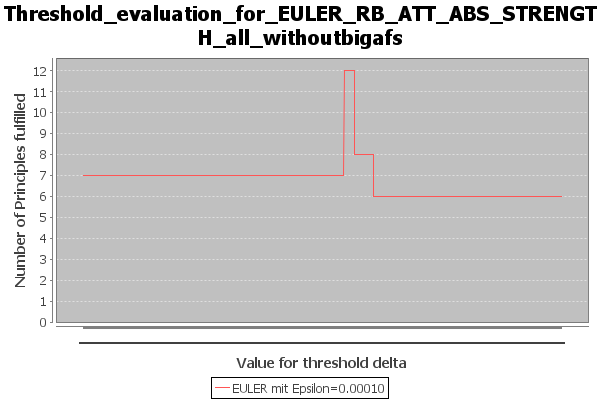

The file beside this chart, header and first rows:
Bezeichnung, Value for threshold delta, Number of Principles fulfilled, principles_fulfilled, principles_not_fulfilled
EULER mit Epsilon=0.00010, 0.0, 7, {Strong Admissibility / Admissibility / …, {Reinstatement / SCC Decomposability / D…
EULER mit Epsilon=0.00010, 0.001, 7, {Strong Admissibility / Admissibility / …, {Reinstatement / SCC Decomposability / D…
EULER mit Epsilon=0.00010, 0.002, 7, {Strong Admissibility / Admissibility / …, {Reinstatement / SCC Decomposability / D…
EULER mit Epsilon=0.00010, 0.003, 7, {Strong Admissibility / Admissibility / …, {Reinstatement / SCC Decomposability / D…
EULER mit Epsilon=0.00010, 0.004, 7, {Strong Admissibility / Admissibility / …, {Reinstatement / SCC Decomposability / D…
EULER mit Epsilon=0.00010, 0.005, 7, {Strong Admissibility / Admissibility / …, {Reinstatement / SCC Decomposability / D…
EULER mit Epsilon=0.00010, 0.006, 7, {Strong Admissibility / Admissibility / …, {Reinstatement / SCC Decomposability / D…
EULER mit Epsilon=0.00010, 0.007, 7, {Strong Admissibility / Admissibility / …, {Reinstatement / SCC Decomposability / D…
EULER mit Epsilon=0.00010, 0.008, 7, {Strong Admissibility / Admissibility / …, {Reinstatement / SCC Decomposability / D…
EULER mit Epsilon=0.00010, 0.009, 7, {Strong Admissibility / Admissibility / …, {Reinstatement / SCC Decomposability / D…
EULER mit Epsilon=0.00010, 0.010, 7, {Strong Admissibility / Admissibility / …, {Reinstatement / SCC Decomposability / D…
EULER mit Epsilon=0.00010, 0.011, 7, {Strong Admissibility / Admissibility / …, {Reinstatement / SCC Decomposability / D…
EULER mit Epsilon=0.00010, 0.012, 7, {Strong Admissibility / Admissibility / …, {Reinstatement / SCC Decomposability / D…
EULER mit Epsilon=0.00010, 0.013, 7, {Strong Admissibility / Admissibility / …, {Reinstatement / SCC Decomposability / D…
EULER mit Epsilon=0.00010, 0.014, 7, {Strong Admissibility / Admissibility / …, {Reinstatement / SCC Decomposability / D…
EULER mit Epsilon=0.00010, 0.015, 7, {Strong Admissibility / Admissibility / …, {Reinstatement / SCC Decomposability / D…
EULER mit Epsilon=0.00010, 0.016, 7, {Strong Admissibility / Admissibility / …, {Reinstatement / SCC Decomposability / D…
EULER mit Epsilon=0.00010, 0.017, 7, {Strong Admissibility / Admissibility / …, {Reinstatement / SCC Decomposability / D…
EULER mit Epsilon=0.00010, 0.018, 7, {Strong Admissibility / Admissibility / …, {Reinstatement / SCC Decomposability / D…
EULER mit Epsilon=0.00010, 0.019, 7, {Strong Admissibility / Admissibility / …, {Reinstatement / SCC Decomposability / D…
EULER mit Epsilon=0.00010, 0.020, 7, {Strong Admissibility / Admissibility / …, {Reinstatement / SCC Decomposability / D…
EULER mit Epsilon=0.00010, 0.021, 7, {Strong Admissibility / Admissibility / …, {Reinstatement / SCC Decomposability / D…
EULER mit Epsilon=0.00010, 0.022, 7, {Strong Admissibility / Admissibility / …, {Reinstatement / SCC Decomposability / D…
EULER mit Epsilon=0.00010, 0.023, 7, {Strong Admissibility / Admissibility / …, {Reinstatement / SCC Decomposability / D…
EULER mit Epsilon=0.00010, 0.024, 7, {Strong Admissibility / Admissibility / …, {Reinstatement / SCC Decomposability / D…
EULER mit Epsilon=0.00010, 0.025, 7, {Strong Admissibility / Admissibility / …, {Reinstatement / SCC Decomposability / D…
EULER mit Epsilon=0.00010, 0.026, 7, {Strong Admissibility / Admissibility / …, {Reinstatement / SCC Decomposability / D…
EULER mit Epsilon=0.00010, 0.027, 7, {Strong Admissibility / Admissibility / …, {Reinstatement / SCC Decomposability / D…
EULER mit Epsilon=0.00010, 0.028, 7, {Strong Admissibility / Admissibility / …, {Reinstatement / SCC Decomposability / D…
EULER mit Epsilon=0.00010, 0.029, 7, {Strong Admissibility / Admissibility / …, {Reinstatement / SCC Decomposability / D…
EULER mit Epsilon=0.00010, 0.030, 7, {Strong Admissibility / Admissibility / …, {Reinstatement / SCC Decomposability / D…
EULER mit Epsilon=0.00010, 0.031, 7, {Strong Admissibility / Admissibility / …, {Reinstatement / SCC Decomposability / D…
EULER mit Epsilon=0.00010, 0.032, 7, {Strong Admissibility / Admissibility / …, {Reinstatement / SCC Decomposability / D…
EULER mit Epsilon=0.00010, 0.033, 7, {Strong Admissibility / Admissibility / …, {Reinstatement / SCC Decomposability / D…
EULER mit Epsilon=0.00010, 0.034, 7, {Strong Admissibility / Admissibility / …, {Reinstatement / SCC Decomposability / D…
EULER mit Epsilon=0.00010, 0.035, 7, {Strong Admissibility / Admissibility / …, {Reinstatement / SCC Decomposability / D…
EULER mit Epsilon=0.00010, 0.036, 7, {Strong Admissibility / Admissibility / …, {Reinstatement / SCC Decomposability / D…
EULER mit Epsilon=0.00010, 0.037, 7, {Strong Admissibility / Admissibility / …, {Reinstatement / SCC Decomposability / D…
EULER mit Epsilon=0.00010, 0.038, 7, {Strong Admissibility / Admissibility / …, {Reinstatement / SCC Decomposability / D…
EULER mit Epsilon=0.00010, 0.039, 7, {Strong Admissibility / Admissibility / …, {Reinstatement / SCC Decomposability / D…
EULER mit Epsilon=0.00010, 0.040, 7, {Strong Admissibility / Admissibility / …, {Reinstatement / SCC Decomposability / D…
EULER mit Epsilon=0.00010, 0.041, 7, {Strong Admissibility / Admissibility / …, {Reinstatement / SCC Decomposability / D…
EULER mit Epsilon=0.00010, 0.042, 7, {Strong Admissibility / Admissibility / …, {Reinstatement / SCC Decomposability / D…
EULER mit Epsilon=0.00010, 0.043, 7, {Strong Admissibility / Admissibility / …, {Reinstatement / SCC Decomposability / D…
EULER mit Epsilon=0.00010, 0.044, 7, {Strong Admissibility / Admissibility / …, {Reinstatement / SCC Decomposability / D…
EULER mit Epsilon=0.00010, 0.045, 7, {Strong Admissibility / Admissibility / …, {Reinstatement / SCC Decomposability / D…
EULER mit Epsilon=0.00010, 0.046, 7, {Strong Admissibility / Admissibility / …, {Reinstatement / SCC Decomposability / D…
EULER mit Epsilon=0.00010, 0.047, 7, {Strong Admissibility / Admissibility / …, {Reinstatement / SCC Decomposability / D…
EULER mit Epsilon=0.00010, 0.048, 7, {Strong Admissibility / Admissibility / …, {Reinstatement / SCC Decomposability / D…
EULER mit Epsilon=0.00010, 0.049, 7, {Strong Admissibility / Admissibility / …, {Reinstatement / SCC Decomposability / D…
EULER mit Epsilon=0.00010, 0.050, 7, {Strong Admissibility / Admissibility / …, {Reinstatement / SCC Decomposability / D…
EULER mit Epsilon=0.00010, 0.051, 7, {Strong Admissibility / Admissibility / …, {Reinstatement / SCC Decomposability / D…
EULER mit Epsilon=0.00010, 0.052, 7, {Strong Admissibility / Admissibility / …, {Reinstatement / SCC Decomposability / D…
EULER mit Epsilon=0.00010, 0.053, 7, {Strong Admissibility / Admissibility / …, {Reinstatement / SCC Decomposability / D…
EULER mit Epsilon=0.00010, 0.054, 7, {Strong Admissibility / Admissibility / …, {Reinstatement / SCC Decomposability / D…
EULER mit Epsilon=0.00010, 0.055, 7, {Strong Admissibility / Admissibility / …, {Reinstatement / SCC Decomposability / D…
EULER mit Epsilon=0.00010, 0.056, 7, {Strong Admissibility / Admissibility / …, {Reinstatement / SCC Decomposability / D…
EULER mit Epsilon=0.00010, 0.057, 7, {Strong Admissibility / Admissibility / …, {Reinstatement / SCC Decomposability / D…
EULER mit Epsilon=0.00010, 0.058, 7, {Strong Admissibility / Admissibility / …, {Reinstatement / SCC Decomposability / D…
EULER mit Epsilon=0.00010, 0.059, 7, {Strong Admissibility / Admissibility / …, {Reinstatement / SCC Decomposability / D…
... 941 more rows
